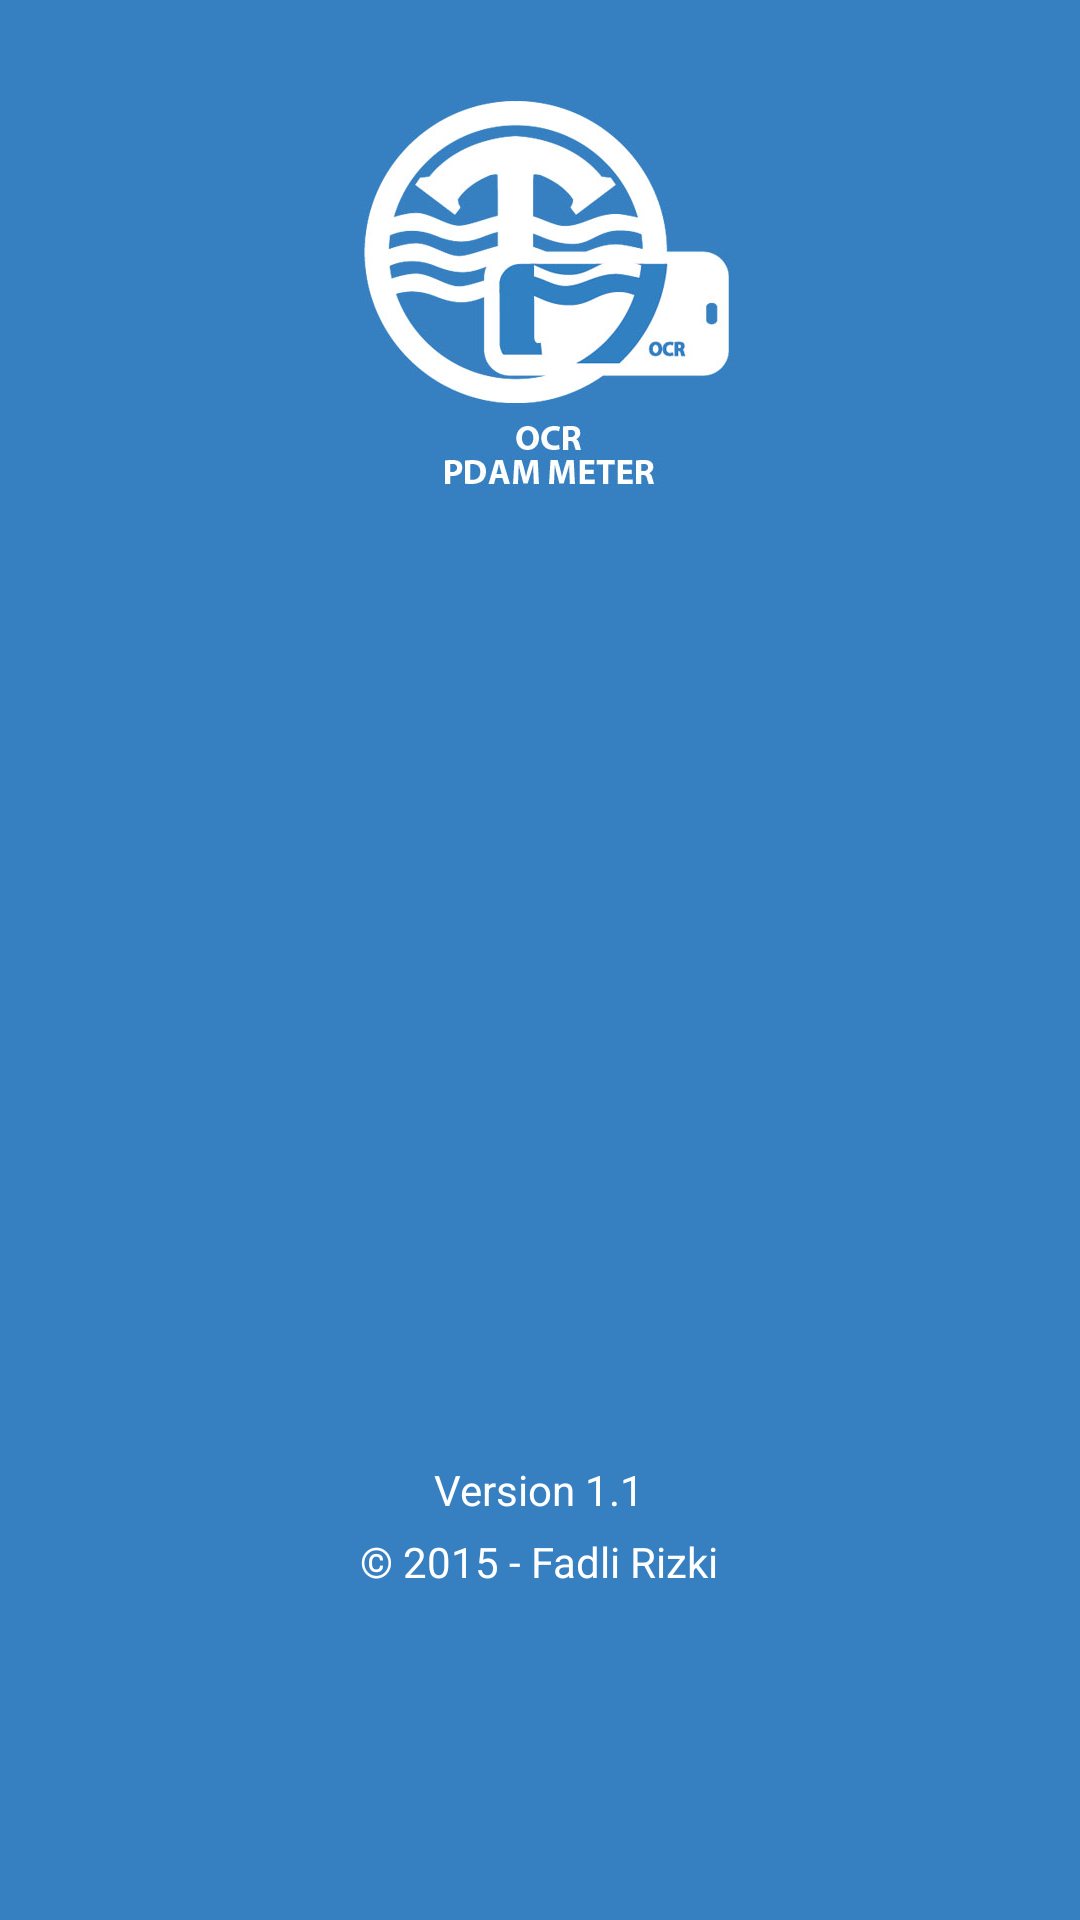

Android layout source for this screen:
<!-- AndroidManifest.xml: activity theme NoActionBarTheme -->
<!-- res/layout/activity_about.xml -->
<RelativeLayout xmlns:android="http://schemas.android.com/apk/res/android"
    xmlns:tools="http://schemas.android.com/tools"
    android:layout_width="match_parent"
    android:layout_height="match_parent"
    android:paddingBottom="0dp"
    android:paddingLeft="0dp"
    android:paddingRight="0dp"
    android:paddingTop="0dp"
    android:background="@color/main_color"
    tools:context="com.pdammeterocr.AboutActivity" >

    <ImageView
        android:id="@+id/imageView1"
        android:layout_width="wrap_content"
        android:layout_height="wrap_content"
        android:layout_alignParentTop="true"
        android:layout_centerHorizontal="true"
        android:contentDescription="@string/splash_screen_content_desc"
        android:src="@drawable/about" />

    <TextView
        android:id="@+id/textView1"
        android:layout_width="wrap_content"
        android:layout_height="wrap_content"
        android:layout_alignParentBottom="true"
        android:layout_centerHorizontal="true"
        android:layout_marginBottom="134dp"
        android:text="@string/about_version"
        android:textColor="@color/status_text" />

    <TextView
        android:id="@+id/textView2"
        android:layout_width="wrap_content"
        android:layout_height="wrap_content"
        android:layout_alignTop="@+id/textView1"
        android:layout_centerHorizontal="true"
        android:layout_marginTop="24dp"
        android:text="@string/about_copyright"
        android:textColor="@color/status_text" />

</RelativeLayout>
<!-- resources referenced by this layout -->
<resources>
  <color name="main_color">#367fc1</color>
  <color name="status_text">#ffffffff</color>
  <!-- drawable about: jpg bitmap (drawable-ldpi, 59305 bytes) -->
  <string name="about_copyright">\u00A9 2015 - Fadli Rizki</string>
  <string name="about_version">Version 1.1</string>
  <string name="splash_screen_content_desc">splash image</string>
  <style name="NoActionBarTheme" parent="android:Theme.NoTitleBar">
          <item name="android:windowContentOverlay">@null</item>
          <item name="android:windowBackground">@null</item>
          <item name="metaButtonBarStyle">@style/ButtonBar</item>
          <item name="metaButtonBarButtonStyle">@style/ButtonBarButton</item>
      </style>
  <style name="ButtonBar">
          <item name="android:paddingLeft">2dp</item>
          <item name="android:paddingTop">5dp</item>
          <item name="android:paddingRight">2dp</item>
          <item name="android:paddingBottom">0dp</item>
          <item name="android:background">@android:drawable/bottom_bar</item>
      </style>
  <style name="ButtonBarButton" />
</resources>
